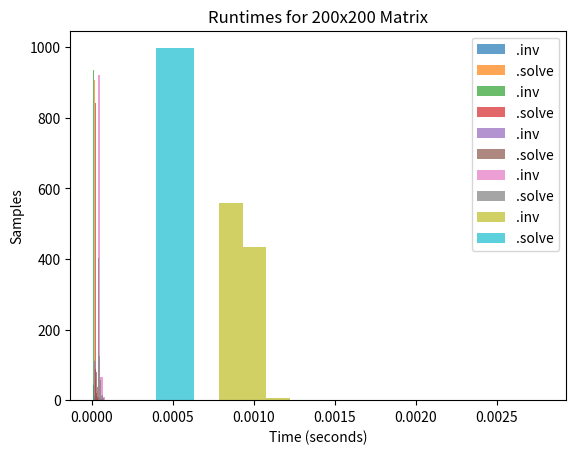

This chart was generated by the following Python code:
# [redacted]
# COMP 347 - Machine Learning
# HW No. 1

import numpy             as np
import scipy.linalg      as LA
import time
import pandas            as pd
import matplotlib.pyplot as plt


# Problem 1 - Some Linear Algebraic Observations
#------------------------------------------------------------------------------
"""
 1a. -- Randomly initialize a matrix A that has fewer columns than rows
 (e.g. 20x5) and compute the eigenvalues of the matrices A^TA and AA^T.  What
 do you observe about the eigenvalues of the two matrices?  Compute the determinant
 of the smaller matrix and compare this to the product of all the eigenvalues.
 Write a comment explaining your observations.
"""

# 1a.
A = np.random.rand(5, 4)
AT = np.transpose(A)
ATA = np.matmul(AT, A)
AAT = np.matmul(A, AT)
evATA = LA.eig(ATA)[0].real
print("ev of A^TA: ")
print(evATA)
evAAT = LA.eig(AAT)[0].real
print("ev of AA^T: ")
print(evAAT)
print("Dimensions of ATA: ")
print(ATA.shape)
print("Dimensions of AAT: ")
print(AAT.shape)
print("ATA is smaller.")
evProd = np.prod(evATA)
print("product of eigenvalues: ")
print(evProd)
ATAdet = LA.det(ATA)
print("det. of ATA: ")
print(ATAdet)

'''AA^T has one more eigenvalue than A^TA, but the other eigenvalues of each
are equal if you discount the complex numbers in A^TA.
The determinant of A^TA is equal to the product of all its eigenvalues.'''

"""
 1b. -- For the smaller matrix above, find the eigenvalues of the inverse and
 compare these to the eigenvalues of the original matrix.  What is their
 relationship?  Demonstrate their relationship by writing some code below.  
 Write a comment explaining the relationship and how your code deomstrates this.
"""

#1b
ATAinv = LA.inv(ATA)
# print(ATAinv)
evATAinv = LA.eig(ATAinv)[0].real
print("original ev: ")
print(evATA)
print("inverse ev: ")
print(evATAinv)
print("inverse of inverse ev:")
check = []
for ev in evATAinv:
    check.append(float(1/ev.item()))
print(check)

'''My code takes the eigenvalues of the inverted matrix and inverts them.
The result is equal to the eigenvalues of the original matrix.
This displays that the eigenvalues of an inverse matrix are the inverse
of the original matrix's eigenvalues'''

"""
 1c. -- Initialize a random, square, non-symmetric matrix C.  Find the 
 eigenvalues of both C and its transpose.  What do you notice about the 
 eigenvalues for both matrices?  Show that they are the same by showing that
 the sum of their square differences amounts to a floating point error.  
 NOTE: you will likely need to sort both arrays.
"""

#1c
C = 0
while 1:
    temp = np.random.rand(3, 3)
    if not np.array_equal(temp, np.transpose(temp)):
        C = temp
        break

CT = np.transpose(C)
evC = LA.eig(C)[0].real
print("eigenvalues of C:")
print(evC)
evCT = LA.eig(CT)[0].real
print("eigenvalues of CT:")
print(evCT)
np.sort(evC)
np.sort(evCT)

def sumofsd(v, u):
    sum = 0
    for i, value in enumerate(v):
        sum += (v[i] - u[i]) ** 2
    return sum

print(sumofsd(evC, evCT))
'''
The eigenvalues for C and its transpose are equal. The sum of square 
differences must be 0, since they are the same values, yet it is an
astronomically low number, approximate to 0. This clearly displays
that this was a floating point error due to the computer.
'''

"""
 1d. -- Finding the eigenvalues and eigenvectors of a matrix is one example of
 a MATRIX DECOMPOSITION.  There are in fact many ways to decompose a matrix
 into a product of other matrices (the factors usually possessing some
 desirable property).  Explore the following matrix decompositions.  Write a 
 an explanation for what each one is doing and demonstrate the properties
 of the factors by writing code that demonstrates their structure.  Use the 
 internet to find formal and informal articles explaining the various 
 decompositions and cite your sources.  Write your ideas in a comment for 
 each one below:
 """

#1d
# Initialize matrix D:  
D = np.random.rand(3, 3)

# LU Factorization
print("### LU ###")
LU = LA.lu(D)
lower = LU[1]
upper = LU[2]
print("Is U equal to its upper triangle?")
print(np.array_equal(np.triu(upper), upper))
print("Is L equal to its lower triangle?")
print(np.array_equal(np.tril(lower), lower))

''' The LU decomposition decomposes a matrix into two factors, one being a lower 
triangular matrix L (where all entries above the diagonal are 0), and an upper
triangular matrix U (where all entries below the diagonal are 0). U is found through 
Gaussian elimination, where the matrix is put into row echelon form. L is then either
found through algebra or by using the remaining elements as multiplier coefficients.
My code demonstrates that U from the decomposition is equal to its upper triangle, 
and that L is equal to its lower triangle, hence proving that the factors are
upper and lower triangular matrices.
Reference: https://www.geeksforgeeks.org/l-u-decomposition-system-linear-equations/
'''

# QR Factorization
print("### QR ###")
QR = LA.qr(D)
Q = QR[0]
R = QR[1]
QT = np.transpose(Q)
# rounding to decimal place 5 here due to FP errors
QTQ = np.around(np.matmul(QT, Q), 5)
print("Is QTQ equal to its identity matrix?")
print(np.array_equal(QTQ, np.identity(QTQ.shape[0])))
print("Is R equal to its upper triangle?")
print(np.array_equal(R, np.triu(R)))

'''The QR decomposition decomposes a matrix into two factors, one being an orthogonal
matrix Q, and the other being an upper triangular matrix R. Both of these factors can
be computed through the Gram-Schmidt process. My code demonstrates that Q from the
decomposition is an orthogonal matrix by multiplying its transpose with the matrix on
the right to show that it is equal to its identity matrix. My code also displays that
R is equal to its upper triangle.
Reference: https://www.math.ucla.edu/~yanovsky/Teaching/Math151B/handouts/GramSchmidt.pdf'''

# Singular Value Decomposition (SVD)
print("### SVD ###")
SVD = LA.svd(D)
U = SVD[0]
V = np.transpose(SVD[2])
sigma = LA.diagsvd(SVD[1], D.shape[0], D.shape[1])
DDT = np.matmul(D, np.transpose(D))
DTD = np.matmul(np.transpose(D), D)
print("Is U an orthogonal matrix?")
UTU = np.around(np.matmul(np.transpose(U), U), 5)
print(np.array_equal(UTU, np.identity(UTU.shape[0])))
print("Is V an orthogonal matrix?")
VTV = np.around(np.matmul(np.transpose(V), V), 5)
print(np.array_equal(VTV, np.identity(VTV.shape[0])))
print("Printing Σ displays it is a diagonal matrix")
print(sigma)

'''The SVD decomposes a matrix into three factors, U being an orthogonal matrix, V^T being 
the transpose of an orthogonal matrix, and Σ being a diagonal matrix w/ positive real
entries along its diagonal. My code demonstrates that U and V are orthogonal matrices, and
that printing Σ displays it is a diagonal matrix. 
Reference: https://www.cs.princeton.edu/courses/archive/spring12/cos598C/svdchapter.pdf
'''


# Problem 2 - Run Times and Efficiency
#------------------------------------------------------------------------------
"""It turns out that inverting a matrix using LA.solve 
 is actually quite a bit slower than using LA.inv.  How bad is it?  Find out 
 for yourself by creating histograms of the run times.  Compare the two matrix
 inversion methods for matrices of sizes 5, 10, 20, 50, and 200 with 1000 
 samples for each size.  Record the amount of time each trial takes in two 
 separate arrays and plot their histograms (with annotations and title).  You 
 can randomly initialize a matrix using any method you wish, but using np.random.rand
 is especially convenient.

 Note: In plotting your histograms use the 'alpha' parameter to adjust the 
 color transparency so one can easily see the overlapping parts of your graphs.

 Some references: 
 https://scicomp.stackexchange.com/questions/22105/complexity-of-matrix-inversion-in-numpy
 https://docs.scipy.org/doc/scipy/reference/tutorial/linalg.html"""

# So make 5 diff. histograms based on each matrix size
# Every histogram will be made from the 2 arrays containing inv and solve runtimes
# Set bins to auto in .hist()

def runtimes(samplenum, shape):
    invResults = []
    solResults = []
    for i in range(samplenum):
        matrix = np.random.rand(shape, shape)
        b = np.random.rand(shape)
        invStart = time.time()
        LA.inv(matrix)
        invEnd = time.time()
        solStart = time.time()
        LA.solve(matrix, b)
        solEnd = time.time()
        invResults.append(invEnd - invStart)
        solResults.append(solEnd - solStart)
    return [invResults, solResults]

print("running samples...")
shape5 = runtimes(1000, 5)
inv5 = np.array(shape5[0])
sol5 = np.array(shape5[1])

shape10 = runtimes(1000, 10)
inv10 = np.array(shape10[0])
sol10 = np.array(shape10[1])

shape20 = runtimes(1000, 20)
inv20 = np.array(shape20[0])
sol20 = np.array(shape20[1])

shape50 = runtimes(1000, 50)
inv50 = np.array(shape50[0])
sol50 = np.array(shape50[1])

shape200 = runtimes(1000, 200)
inv200 = np.array(shape200[0])
sol200 = np.array(shape200[1])

# Runtimes for 5x5 matrix
plt.hist(inv5, label=".inv", alpha=0.7)
plt.hist(sol5, label=".solve", alpha=0.7)
plt.title("Runtimes for 5x5 Matrix")
plt.xlabel("Time (seconds)")
plt.ylabel("Samples")
plt.legend()
plt.show()

# Runtimes for 10x10 matrix
plt.hist(inv10, label=".inv", alpha=0.7)
plt.hist(sol10, label=".solve", alpha=0.7)
plt.title("Runtimes for 10x10 Matrix")
plt.xlabel("Time (seconds)")
plt.ylabel("Samples")
plt.legend()
plt.show()

# Runtimes for 20x20 matrix
plt.hist(inv20, label=".inv", alpha=0.7)
plt.hist(sol20, label=".solve", alpha=0.7)
plt.title("Runtimes for 20x20 Matrix")
plt.xlabel("Time (seconds)")
plt.ylabel("Samples")
plt.legend()
plt.show()

# Runtimes for 50x50 matrix
plt.hist(inv50, label=".inv", alpha=0.7)
plt.hist(sol50, label=".solve", alpha=0.7)
plt.title("Runtimes for 50x50 Matrix")
plt.xlabel("Time (seconds)")
plt.ylabel("Samples")
plt.legend()
plt.show()

# Runtimes for 200x200 matrix
plt.hist(inv200, label=".inv", alpha=0.7)
plt.hist(sol200, label=".solve", alpha=0.7)
plt.title("Runtimes for 200x200 Matrix")
plt.xlabel("Time (seconds)")
plt.ylabel("Samples")
plt.legend()
plt.show()





